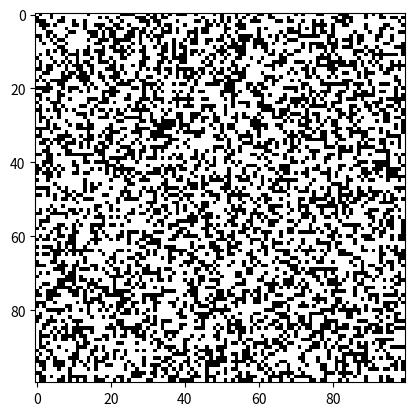
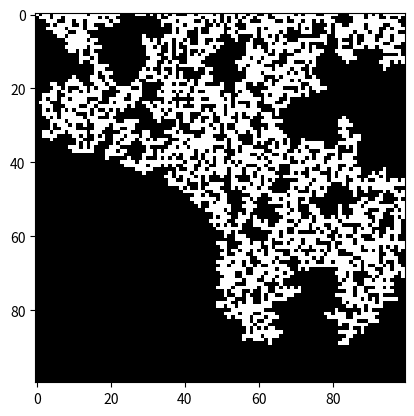

The matplotlib source for these figures, in order:
import numpy as np
import random
import matplotlib.pyplot as plt

N = 100  # width and length of the network
P = 0.6  # probability of a given site to be open

open = np.zeros((N, N))
full = np.zeros((N, N))
for y in range(N):
    for x in range(N):
        if random.random() < P:
            open[y][x] = 1
print(open)


def update_full(x_, y_):
    if x_ < 0 or x_ >= N:
        return None
    elif y_ < 0 or y_ >= N:
        return None
    elif not open[y_][x_]:
        return None
    elif full[y_][x_]:
        return None

    full[y_][x_] = 1

    update_full(x_ + 1, y_)
    update_full(x_ - 1, y_)
    update_full(x_, y_ + 1)
    update_full(x_, y_ - 1)


for x in range(N):
    update_full(x, 0)

percolates = False
for x in range(N):
    if full[N - 1][x] == 1:
        percolates = True
print(percolates)

plt.figure()
plt.imshow(open, cmap="gray")

plt.figure()
plt.imshow(full, cmap="gray")

plt.show()
